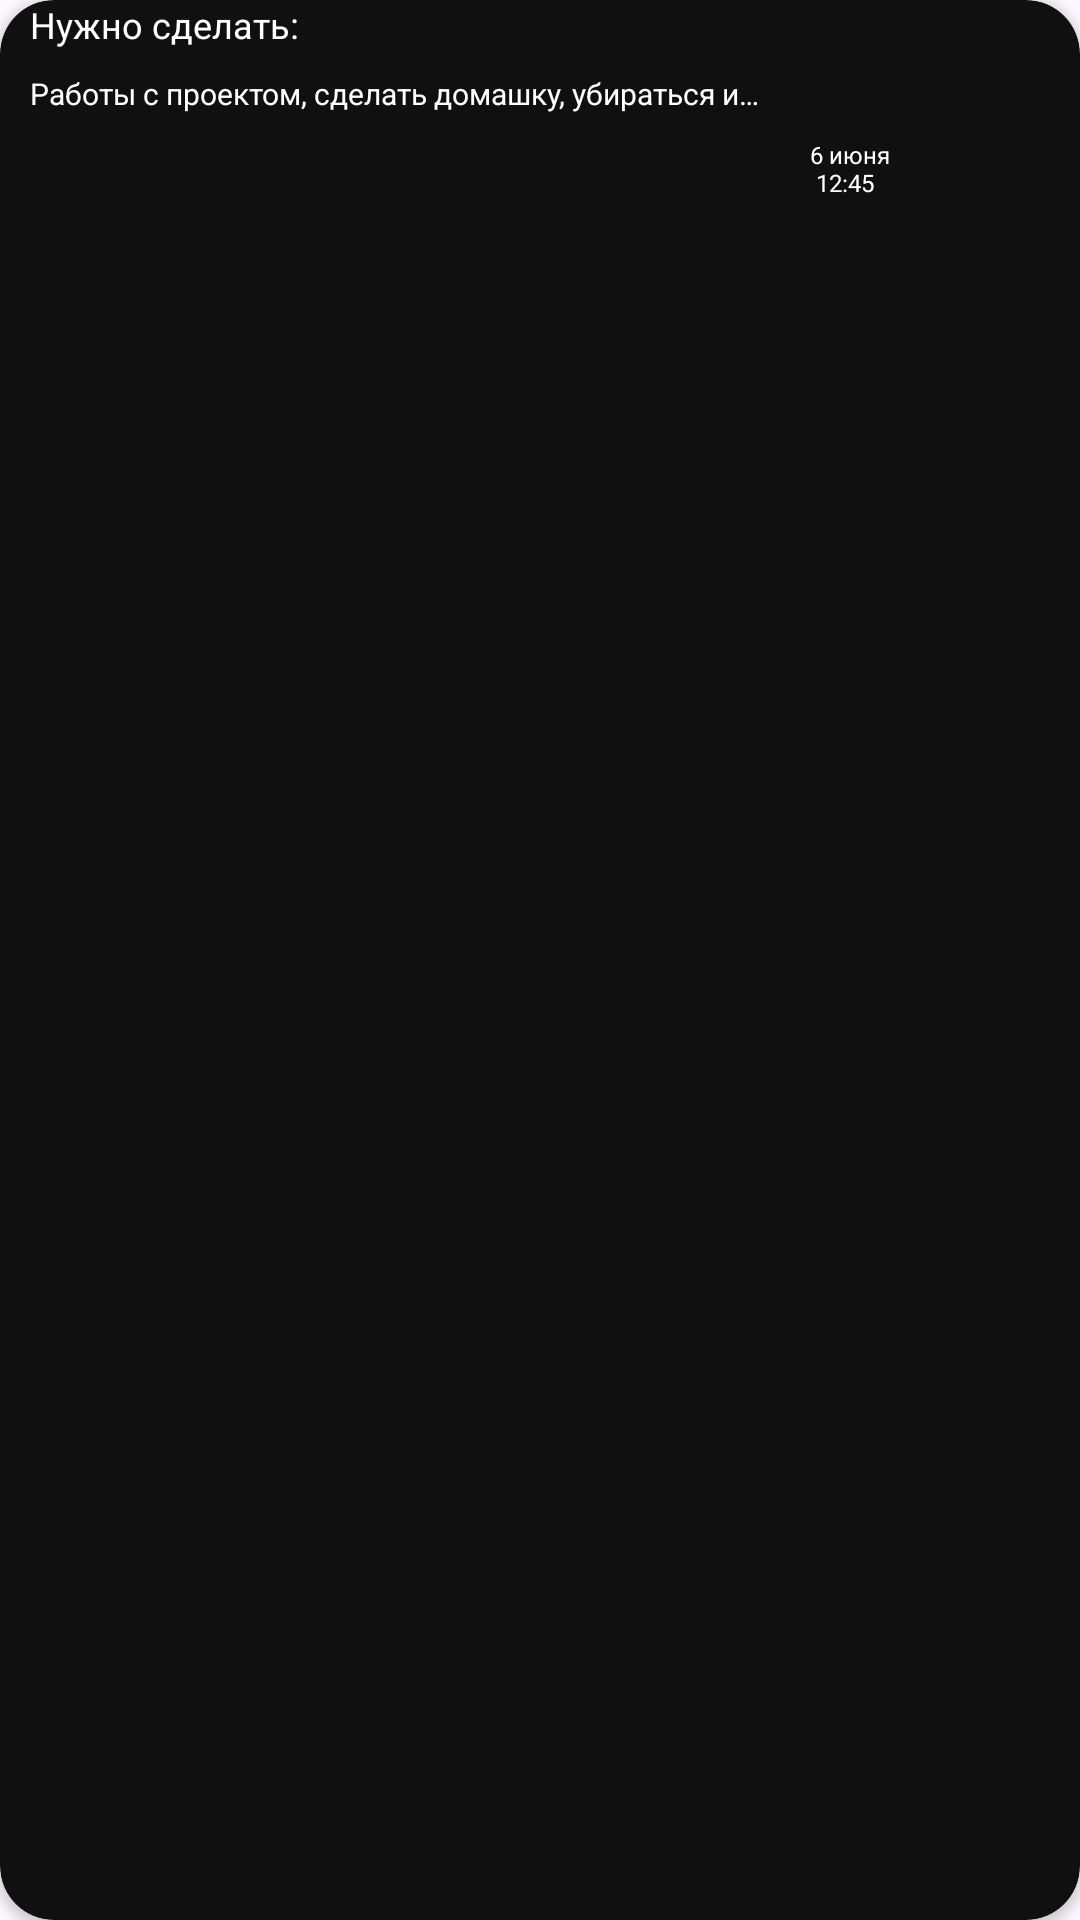

Layout XML and referenced resources for this Android screen:
<!-- AndroidManifest.xml: application theme Theme.Lesson41ff -->
<!-- res/layout/item.xml -->
<?xml version="1.0" encoding="utf-8"?>
<androidx.cardview.widget.CardView xmlns:android="http://schemas.android.com/apk/res/android"
    xmlns:app="http://schemas.android.com/apk/res-auto"
    android:layout_width="320dp"
    android:layout_height="70dp"
    android:layout_marginStart="40dp"
    android:layout_marginTop="20dp"
    android:backgroundTint="@color/gray"
    app:cardCornerRadius="18dp">

    <LinearLayout
        android:layout_width="match_parent"
        android:layout_height="wrap_content"
        android:orientation="vertical">

        <TextView
            android:id="@+id/tv_title"
            android:layout_width="wrap_content"
            android:layout_height="wrap_content"
            android:layout_marginStart="10dp"
            android:layout_marginBottom="8dp"
            android:text="@string/n2d"
            android:textColor="@color/white"
            android:textSize="12sp" />

        <TextView
            android:id="@+id/tv_description"
            android:layout_width="wrap_content"
            android:layout_height="wrap_content"
            android:layout_marginStart="10dp"
            android:layout_marginBottom="8dp"
            android:text="@string/work"
            android:textColor="@color/white"
            android:textSize="10sp" />

        <TextView
            android:id="@+id/tv_date"
            android:layout_width="wrap_content"
            android:layout_height="21dp"
            android:layout_marginStart="270dp"
            android:text="@string/datetimef"
            android:textColor="@color/white"
            android:textSize="8sp" />
    </LinearLayout>
</androidx.cardview.widget.CardView>
<!-- resources referenced by this layout -->
<resources>
  <color name="gray">#101010</color>
  <color name="white">#FFFFFFFF</color>
  <string name="datetimef">6 июня \n 12:45</string>
  <string name="n2d">Нужно сделать:</string>
  <string name="work">Работы с проектом, сделать домашку, убираться и…</string>
  <style name="Theme.Lesson41ff" parent="Base.Theme.Lesson41ff" />
  <style name="Base.Theme.Lesson41ff" parent="Theme.Material3.DayNight.NoActionBar">
          
          
      </style>
</resources>
